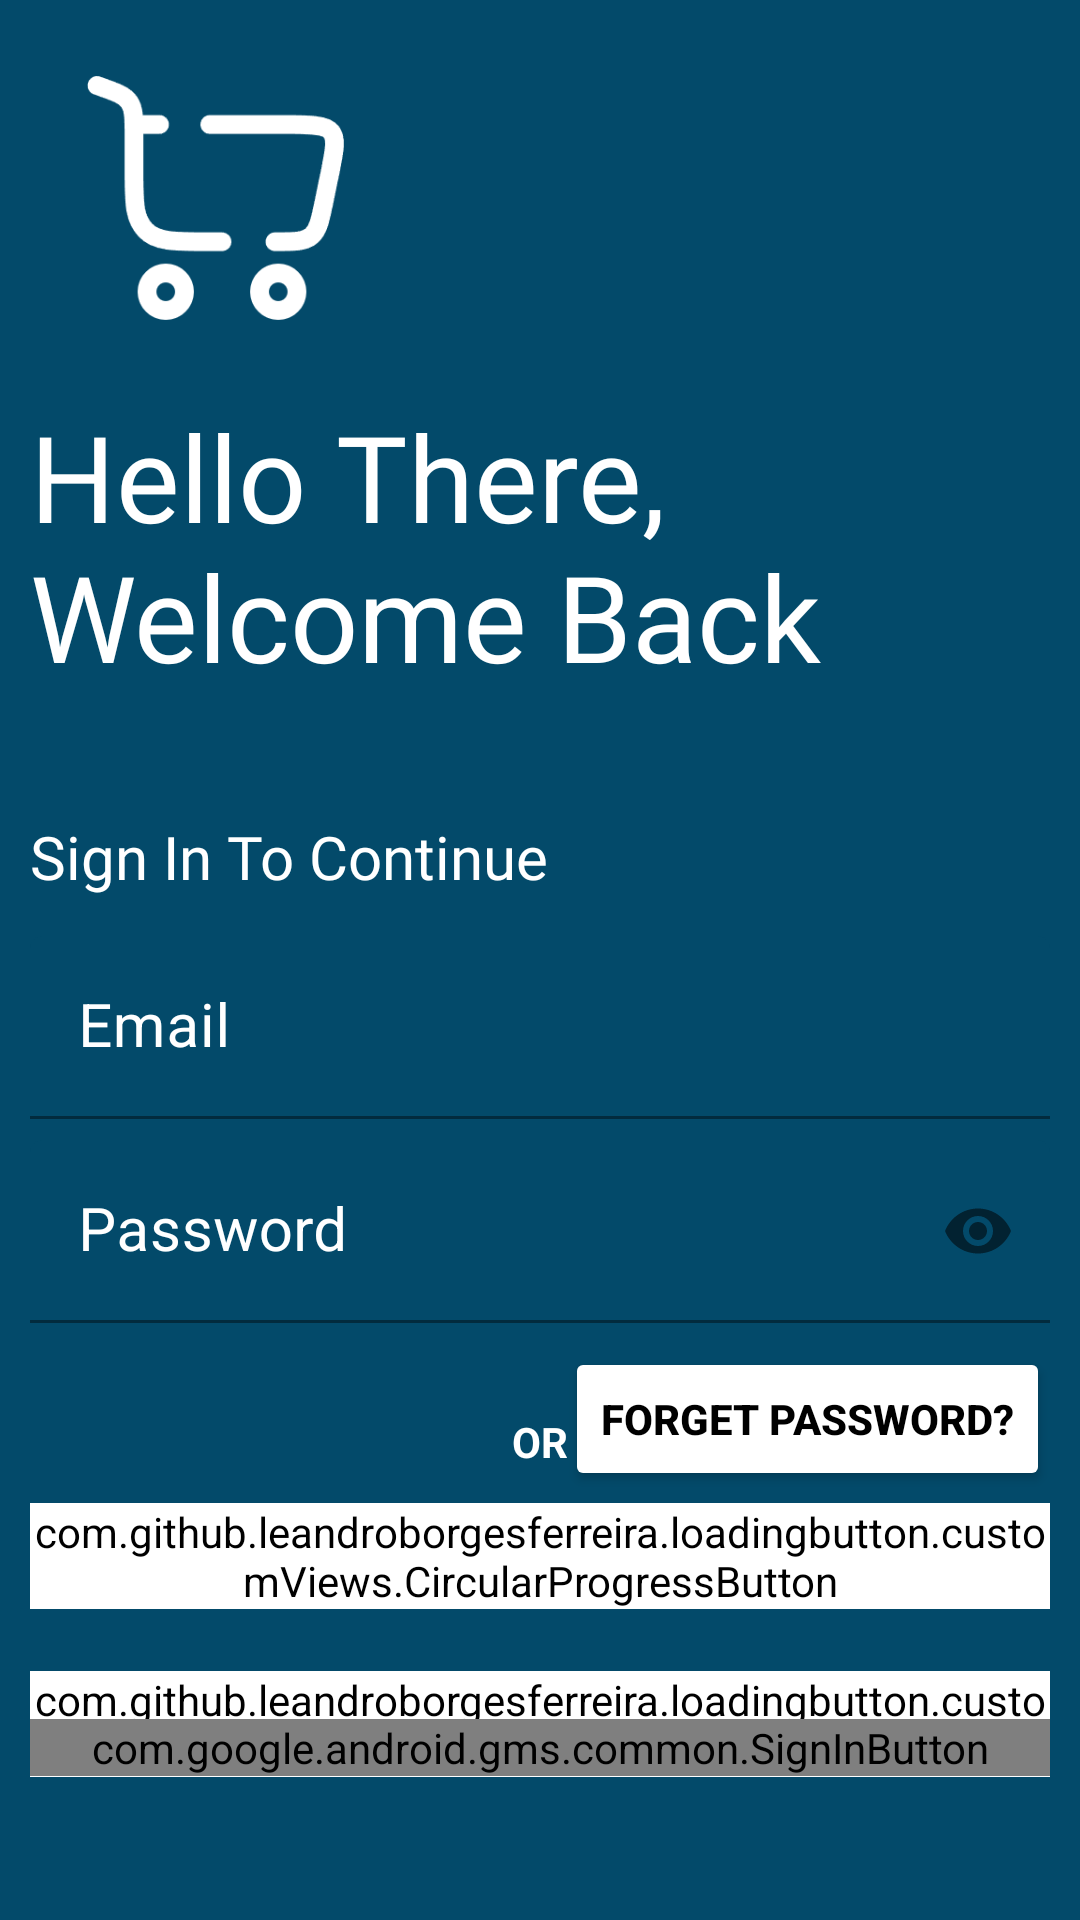

This screen was rendered from an Android layout file. Write that file and the resources it references.
<!-- AndroidManifest.xml: application theme Theme.DelightCart -->
<!-- res/layout/activity_sing_in.xml -->
<?xml version="1.0" encoding="utf-8"?>
<androidx.constraintlayout.widget.ConstraintLayout xmlns:android="http://schemas.android.com/apk/res/android"
    xmlns:app="http://schemas.android.com/apk/res-auto"
    xmlns:tools="http://schemas.android.com/tools"
    android:layout_width="match_parent"
    android:layout_height="match_parent"
    android:paddingStart="10dp"
    android:paddingEnd="10dp"
    android:background="@color/colorPrimary"
    android:layout_gravity="center"
    tools:context=".Activities.SignInActivities.SignInActivity">

    <ImageView
        android:id="@+id/signInCartImage"
        android:layout_width="100dp"
        android:layout_height="100dp"
        android:layout_marginTop="16dp"
        app:layout_constraintEnd_toEndOf="parent"
        app:layout_constraintHorizontal_bias="0.058"
        app:layout_constraintStart_toStartOf="parent"
        app:layout_constraintTop_toTopOf="parent"
        app:srcCompat="@drawable/cart_large_minimalistic_svgrepo_com" />

    <TextView
        android:id="@+id/singInGreetingText"
        android:layout_width="match_parent"
        android:layout_height="wrap_content"
        android:layout_marginTop="132dp"
        android:fontFamily="@font/bungee"
        android:text="@string/hello_there_welcome_back"
        android:textSize="40sp"
        android:textColor="@color/white"
        app:layout_constraintEnd_toEndOf="parent"
        app:layout_constraintHorizontal_bias="0.0"
        app:layout_constraintStart_toStartOf="parent"
        app:layout_constraintTop_toTopOf="parent" />

    <TextView
        android:id="@+id/singInText"
        android:layout_width="match_parent"
        android:layout_height="wrap_content"
        android:layout_marginTop="272dp"
        android:fontFamily="@font/antic"
        android:text="@string/sign_in_to_continue"
        android:textSize="20sp"
        android:textColor="@color/white"
        app:layout_constraintEnd_toEndOf="parent"
        app:layout_constraintHorizontal_bias="0.065"
        app:layout_constraintStart_toStartOf="parent"
        app:layout_constraintTop_toTopOf="parent" />

    <com.google.android.material.textfield.TextInputLayout
        android:layout_width="match_parent"
        android:layout_height="wrap_content"
        android:layout_marginTop="312dp"
        app:layout_constraintEnd_toEndOf="parent"
        app:layout_constraintHorizontal_bias="1.0"
        app:layout_constraintStart_toStartOf="parent"
        app:layout_constraintTop_toTopOf="parent"
        android:textColorHint="@color/white"
        app:boxStrokeColor="@color/white"
        app:cursorColor="@color/white"
        app:boxBackgroundColor="@color/colorPrimary">

        <com.google.android.material.textfield.TextInputEditText
            android:id="@+id/singInEmail"
            android:layout_width="match_parent"
            android:layout_height="wrap_content"
            android:inputType="textEmailAddress"
            android:textSize="20sp"
            android:textColor="@color/white"
            android:hint="@string/email" />
    </com.google.android.material.textfield.TextInputLayout>

    <com.google.android.material.textfield.TextInputLayout
        android:id="@+id/textInputLayout"
        android:layout_width="match_parent"
        android:layout_height="wrap_content"
        android:layout_marginTop="380dp"
        app:layout_constraintEnd_toEndOf="parent"
        app:layout_constraintHorizontal_bias="0.842"
        app:layout_constraintStart_toStartOf="parent"
        app:layout_constraintTop_toTopOf="parent"
        app:boxStrokeColor="@color/white"
        app:cursorColor="@color/white"
        app:passwordToggleEnabled="true"
        android:textColorHint="@color/white"
        app:boxBackgroundColor="@color/colorPrimary">

        <com.google.android.material.textfield.TextInputEditText
            android:id="@+id/singInPassword"
            android:layout_width="match_parent"
            android:layout_height="wrap_content"
            android:hint="@string/password"
            android:inputType="textPassword"
            android:textColor="@color/white"
            android:textSize="20sp" />
    </com.google.android.material.textfield.TextInputLayout>

    <Button
        android:id="@+id/singInForgetPasswordButton"
        android:layout_width="wrap_content"
        android:layout_height="wrap_content"
        android:layout_marginTop="8dp"
        android:backgroundTint="@color/white"
        android:elevation="0dp"
        android:text="@string/forget_password"
        android:textColor="@color/black"
        android:textStyle="bold"
        app:layout_constraintEnd_toEndOf="parent"
        app:layout_constraintHorizontal_bias="1.0"
        app:layout_constraintStart_toStartOf="parent"
        app:layout_constraintTop_toBottomOf="@+id/textInputLayout" />

    <com.github.leandroborgesferreira.loadingbutton.customViews.CircularProgressButton
        android:id="@+id/signInSingInButton"
        android:layout_width="match_parent"
        android:layout_height="wrap_content"
        android:layout_marginTop="60dp"
        android:backgroundTint="@color/white"
        android:text="@string/sign_in"
        android:gravity="center"
        android:foregroundGravity="center"
        android:textColor="@color/black"
        android:background="@drawable/cart_item_white_background"
        app:layout_constraintEnd_toEndOf="parent"
        app:layout_constraintHorizontal_bias="0.842"
        app:layout_constraintStart_toStartOf="parent"
        app:layout_constraintTop_toBottomOf="@+id/textInputLayout" />

    <com.github.leandroborgesferreira.loadingbutton.customViews.CircularProgressButton
        android:id="@+id/signInNewUserButton"
        android:layout_width="match_parent"
        android:layout_height="wrap_content"
        android:layout_marginTop="116dp"
        android:backgroundTint="@color/white"
        android:text="@string/new_user_sign_up"
        android:textColor="@color/black"
        android:background="@drawable/cart_item_white_background"
        app:layout_constraintEnd_toEndOf="parent"
        app:layout_constraintHorizontal_bias="0.842"
        app:layout_constraintStart_toStartOf="parent"
        app:layout_constraintTop_toBottomOf="@+id/textInputLayout" />

    <TextView
        android:layout_width="wrap_content"
        android:layout_height="wrap_content"
        android:text="@string/or"
        android:textColor="@color/white"
        android:layout_gravity="center"
        android:textStyle="bold"
        app:layout_constraintBottom_toBottomOf="parent"
        app:layout_constraintStart_toStartOf="parent"
        app:layout_constraintEnd_toEndOf="parent"
        android:layout_marginBottom="150dp">
    </TextView>

    <com.google.android.gms.common.SignInButton
        android:id="@+id/googleSingInButton"
        android:layout_width="match_parent"
        android:layout_height="wrap_content"
        android:layout_gravity="center"
        android:layout_marginBottom="48dp"
        app:layout_constraintBottom_toBottomOf="parent"
        app:layout_constraintEnd_toEndOf="parent"
        app:layout_constraintHorizontal_bias="1.0"
        app:layout_constraintStart_toStartOf="parent">

    </com.google.android.gms.common.SignInButton>


</androidx.constraintlayout.widget.ConstraintLayout>
<!-- resources referenced by this layout -->
<resources>
  <color name="black">#FF000000</color>
  <color name="colorPrimary">#034A6A</color>
  <color name="white">#FFFFFFFF</color>
  <!-- drawable cart_large_minimalistic_svgrepo_com: png bitmap (drawable, 7311 bytes) -->
  <string name="email">Email</string>
  <string name="forget_password">FORGET PASSWORD?</string>
  <string name="hello_there_welcome_back">Hello There, Welcome Back</string>
  <string name="new_user_sign_up">New User? SIGN UP</string>
  <string name="or">OR</string>
  <string name="password">Password</string>
  <string name="sign_in">Sign In</string>
  <string name="sign_in_to_continue">Sign In To Continue</string>
  <style name="Theme.DelightCart" parent="Theme.MaterialComponents.Light.NoActionBar">
          <item name="colorPrimary">#034A6A</item>
          <item name="colorPrimaryDark">@color/black</item>
          <item name="colorAccent">@color/white</item>
  
          <item name="colorSecondary">@color/teal_200</item>
          <item name="colorSecondaryVariant">@color/teal_700</item>
          <item name="colorOnSecondary">@color/black</item>
      </style>
  <color name="teal_200">#FF03DAC5</color>
  <color name="teal_700">#FF018786</color>
</resources>
